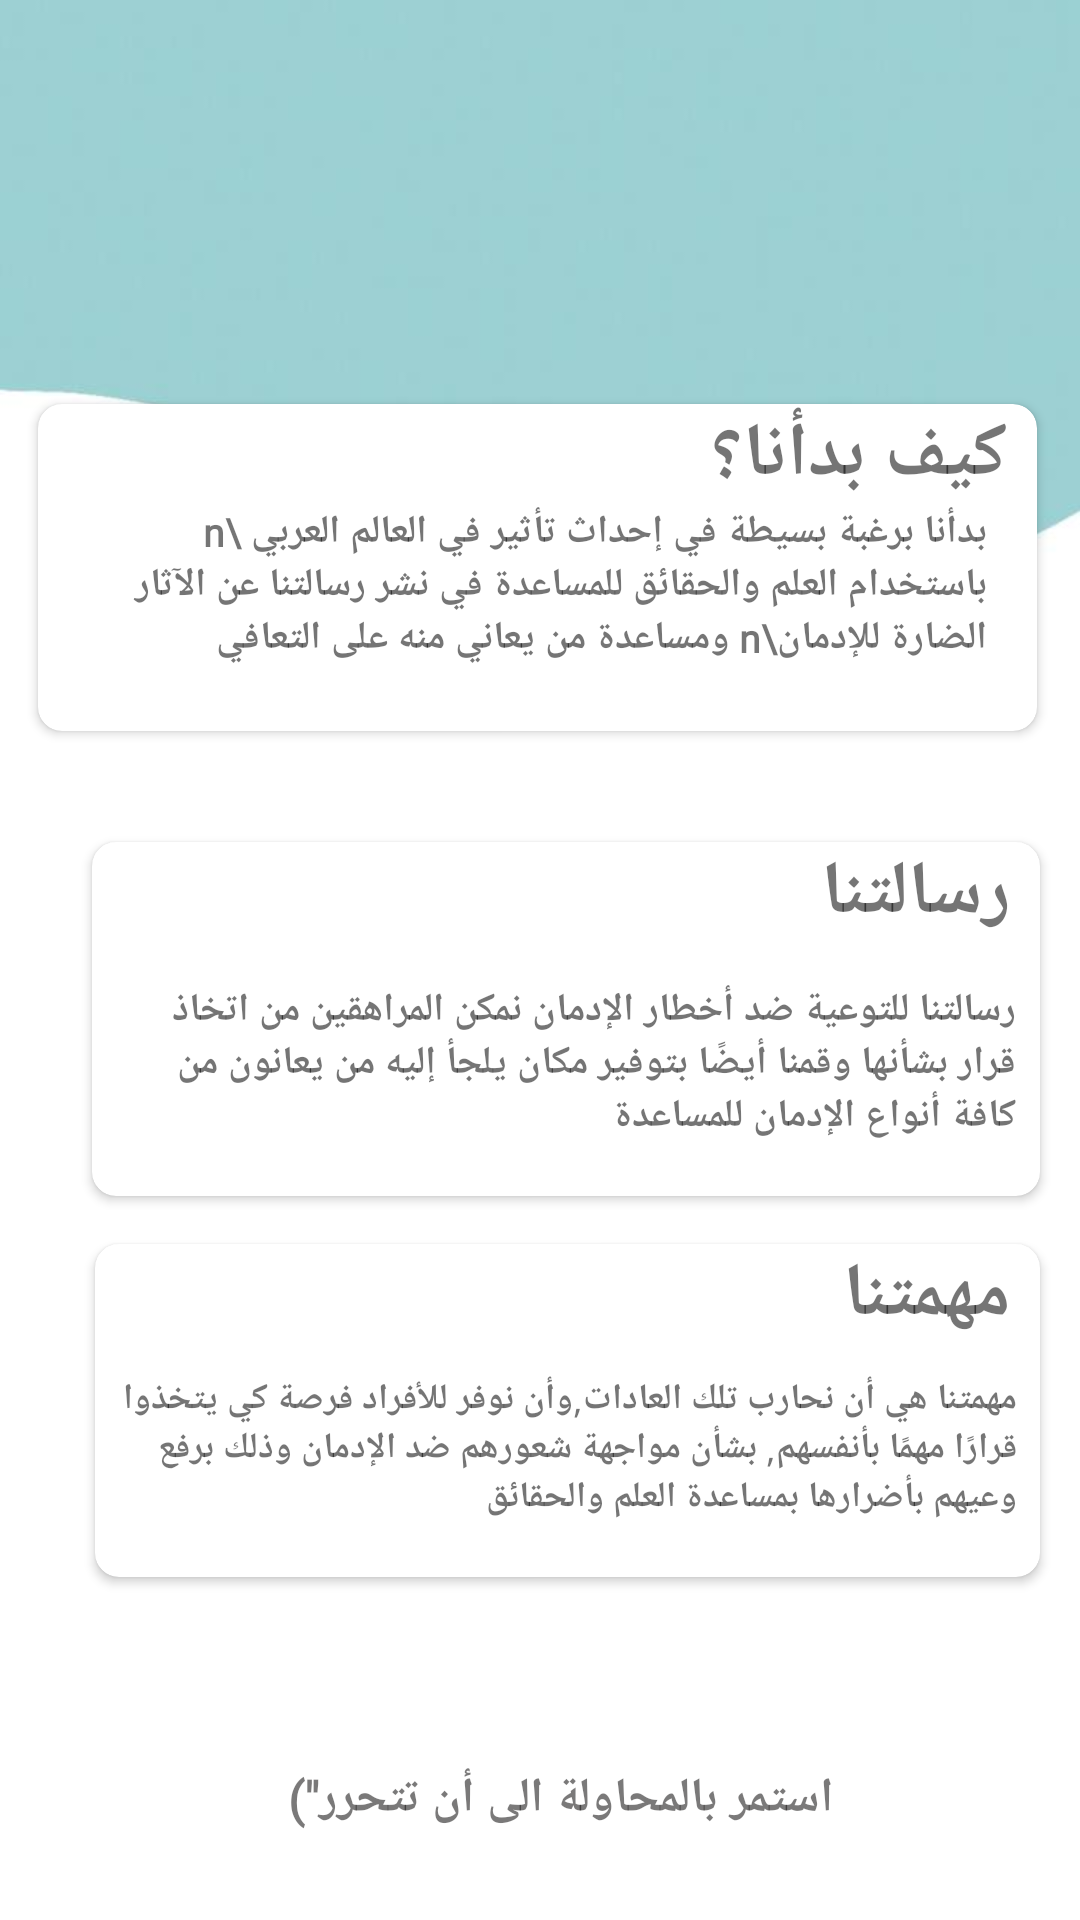

Layout XML and referenced resources for this Android screen:
<!-- AndroidManifest.xml: application theme Theme.One_proj -->
<!-- res/layout/activity_our_message.xml -->
<?xml version="1.0" encoding="utf-8"?>
<androidx.constraintlayout.widget.ConstraintLayout xmlns:android="http://schemas.android.com/apk/res/android"
    xmlns:app="http://schemas.android.com/apk/res-auto"
    xmlns:tools="http://schemas.android.com/tools"
    android:layout_width="match_parent"
    android:layout_height="match_parent"
    android:foregroundTint="#FFFFFF"
    tools:context=".our_message">

    <ImageView
        android:id="@+id/target_page"
        android:layout_width="wrap_content"
        android:layout_height="wrap_content"
        app:layout_constraintBottom_toBottomOf="parent"
        app:layout_constraintEnd_toEndOf="parent"
        app:layout_constraintHorizontal_bias="0.0"
        app:layout_constraintStart_toStartOf="parent"
        app:layout_constraintTop_toTopOf="parent"
        app:layout_constraintVertical_bias="0.0"
        app:srcCompat="@drawable/menu_photo">
    </ImageView>

    <GridLayout
        android:id="@+id/gridLayout"
        android:layout_width="350dp"
        android:layout_height="428dp"
        app:layout_constraintBottom_toBottomOf="@+id/target_page"
        app:layout_constraintEnd_toEndOf="parent"
        app:layout_constraintHorizontal_bias="0.48"
        app:layout_constraintStart_toStartOf="parent"
        app:layout_constraintTop_toTopOf="parent"
        app:layout_constraintVertical_bias="0.498">

        <androidx.cardview.widget.CardView
            android:id="@+id/ca_1"
            android:layout_width="316dp"
            android:layout_height="118dp"
            android:layout_row="1"
            android:layout_rowWeight="0"
            android:layout_column="0"
            android:layout_columnWeight="0"
            android:layout_gravity="right"
            android:layout_margin="8dp"
            app:cardCornerRadius="8dp"
            app:cardMaxElevation="8dp">

            <TextView
                android:layout_width="wrap_content"
                android:layout_height="wrap_content"
                android:layout_gravity="right"
                android:fontFamily="@font/almarai_light"
                android:paddingStart="10dp"
                android:paddingRight="10dp"
                android:text="رسالتنا"
                android:textSize="25dp"
                android:textStyle="bold">

            </TextView>

            <TextView
                android:layout_width="300dp"
                android:layout_height="104dp"
                android:layout_gravity="center"
                android:fontFamily="@font/almarai_light"
                android:paddingTop="40dp"
                android:text="رسالتنا للتوعية ضد أخطار الإدمان نمكن المراهقين من اتخاذ قرار بشأنها وقمنا أيضًا بتوفير مكان يلجأ إليه من يعانون من كافة أنواع الإدمان للمساعدة"
                android:textSize="13dp"
                android:textStyle="bold" />


        </androidx.cardview.widget.CardView>

        <androidx.cardview.widget.CardView
            android:id="@+id/ca_2"
            android:layout_width="333dp"
            android:layout_height="109dp"
            android:layout_row="0"
            android:layout_rowWeight="0"
            android:layout_column="0"
            android:layout_columnWeight="0"
            android:layout_gravity="center_vertical"
            android:layout_margin="8dp"
            app:cardCornerRadius="8dp"
            app:cardMaxElevation="8dp">

            <TextView
                android:layout_width="wrap_content"
                android:layout_height="wrap_content"
                android:layout_gravity="right"
                android:fontFamily="@font/almarai_light"
                android:paddingStart="10dp"
                android:paddingRight="10dp"
                android:text="كيف بدأنا؟"
                android:textSize="25dp"
                android:textStyle="bold">

            </TextView>

            <TextView
                android:layout_width="300dp"
                android:layout_height="122dp"
                android:layout_gravity="center"
                android:fontFamily="@font/almarai_light"
                android:paddingTop="40dp"
                android:text="بدأنا برغبة بسيطة في إحداث تأثير في العالم العربي \n باستخدام العلم والحقائق للمساعدة في نشر رسالتنا عن الآثار الضارة للإدمان\n ومساعدة من يعاني منه على التعافي "
                android:textSize="13dp"
                android:textStyle="bold" />

        </androidx.cardview.widget.CardView>


        <androidx.cardview.widget.CardView
            android:id="@+id/ca_3"
            android:layout_width="315dp"
            android:layout_height="111dp"
            android:layout_row="2"
            android:layout_rowWeight="0"
            android:layout_column="0"
            android:layout_columnWeight="0"
            android:layout_gravity="right"
            android:layout_margin="8dp"
            app:cardCornerRadius="8dp"
            app:cardMaxElevation="8dp">

            <TextView
                android:layout_width="wrap_content"
                android:layout_height="wrap_content"
                android:layout_gravity="right"
                android:fontFamily="@font/almarai_light"
                android:paddingStart="10dp"
                android:paddingRight="10dp"
                android:text="مهمتنا"
                android:textSize="25dp"
                android:textStyle="bold">

            </TextView>

            <TextView
                android:layout_width="300dp"
                android:layout_height="104dp"
                android:layout_gravity="center"
                android:fontFamily="@font/almarai_light"
                android:paddingTop="40dp"
                android:text="مهمتنا هي أن نحارب تلك العادات,وأن نوفر للأفراد فرصة كي يتخذوا قرارًا مهمًا بأنفسهم, بشأن مواجهة شعورهم ضد الإدمان وذلك برفع وعيهم بأضرارها بمساعدة العلم والحقائق"
                android:textSize="12dp"
                android:textStyle="bold" />


        </androidx.cardview.widget.CardView>


    </GridLayout>

    <TextView
        android:id="@+id/free"
        android:layout_width="279dp"
        android:layout_height="54dp"
        android:fontFamily="@font/almarai_light"
        android:gravity="center"
        android:text="استمر بالمحاولة الى أن تتحرر&quot;)"
        android:textColor="#92171515"
        android:textSize="16sp"
        android:textStyle="bold"
        app:layout_constraintBottom_toBottomOf="parent"
        app:layout_constraintEnd_toEndOf="parent"
        app:layout_constraintHorizontal_bias="0.59"
        app:layout_constraintStart_toStartOf="parent"
        app:layout_constraintTop_toBottomOf="@+id/gridLayout"
        app:layout_constraintVertical_bias="0.744" />


</androidx.constraintlayout.widget.ConstraintLayout>
<!-- resources referenced by this layout -->
<resources>
  <!-- drawable menu_photo: jpg bitmap (drawable, 7906 bytes) -->
  <style name="Theme.One_proj" parent="Theme.AppCompat.Light.NoActionBar">
          
          <item name="colorPrimary">@color/purple_500</item>
          <item name="colorPrimaryVariant">@color/purple_700</item>
          <item name="colorOnPrimary">@color/white</item>
          
          <item name="colorSecondary">@color/teal_200</item>
          <item name="colorSecondaryVariant">@color/teal_700</item>
          <item name="colorOnSecondary">@color/black</item>
          
          <item name="android:statusBarColor">#99D0CD</item>
          
      </style>
  <!-- not gathered from this repository: default colours our renderer supplied (Android Studio template values) -->
  <color name="purple_500">#FF6200EE</color>
  <color name="purple_700">#FF3700B3</color>
  <color name="teal_200">#FF03DAC5</color>
  <color name="teal_700">#FF018786</color>
  <color name="black">#FF000000</color>
  <color name="white">#FFFFFFFF</color>
</resources>
